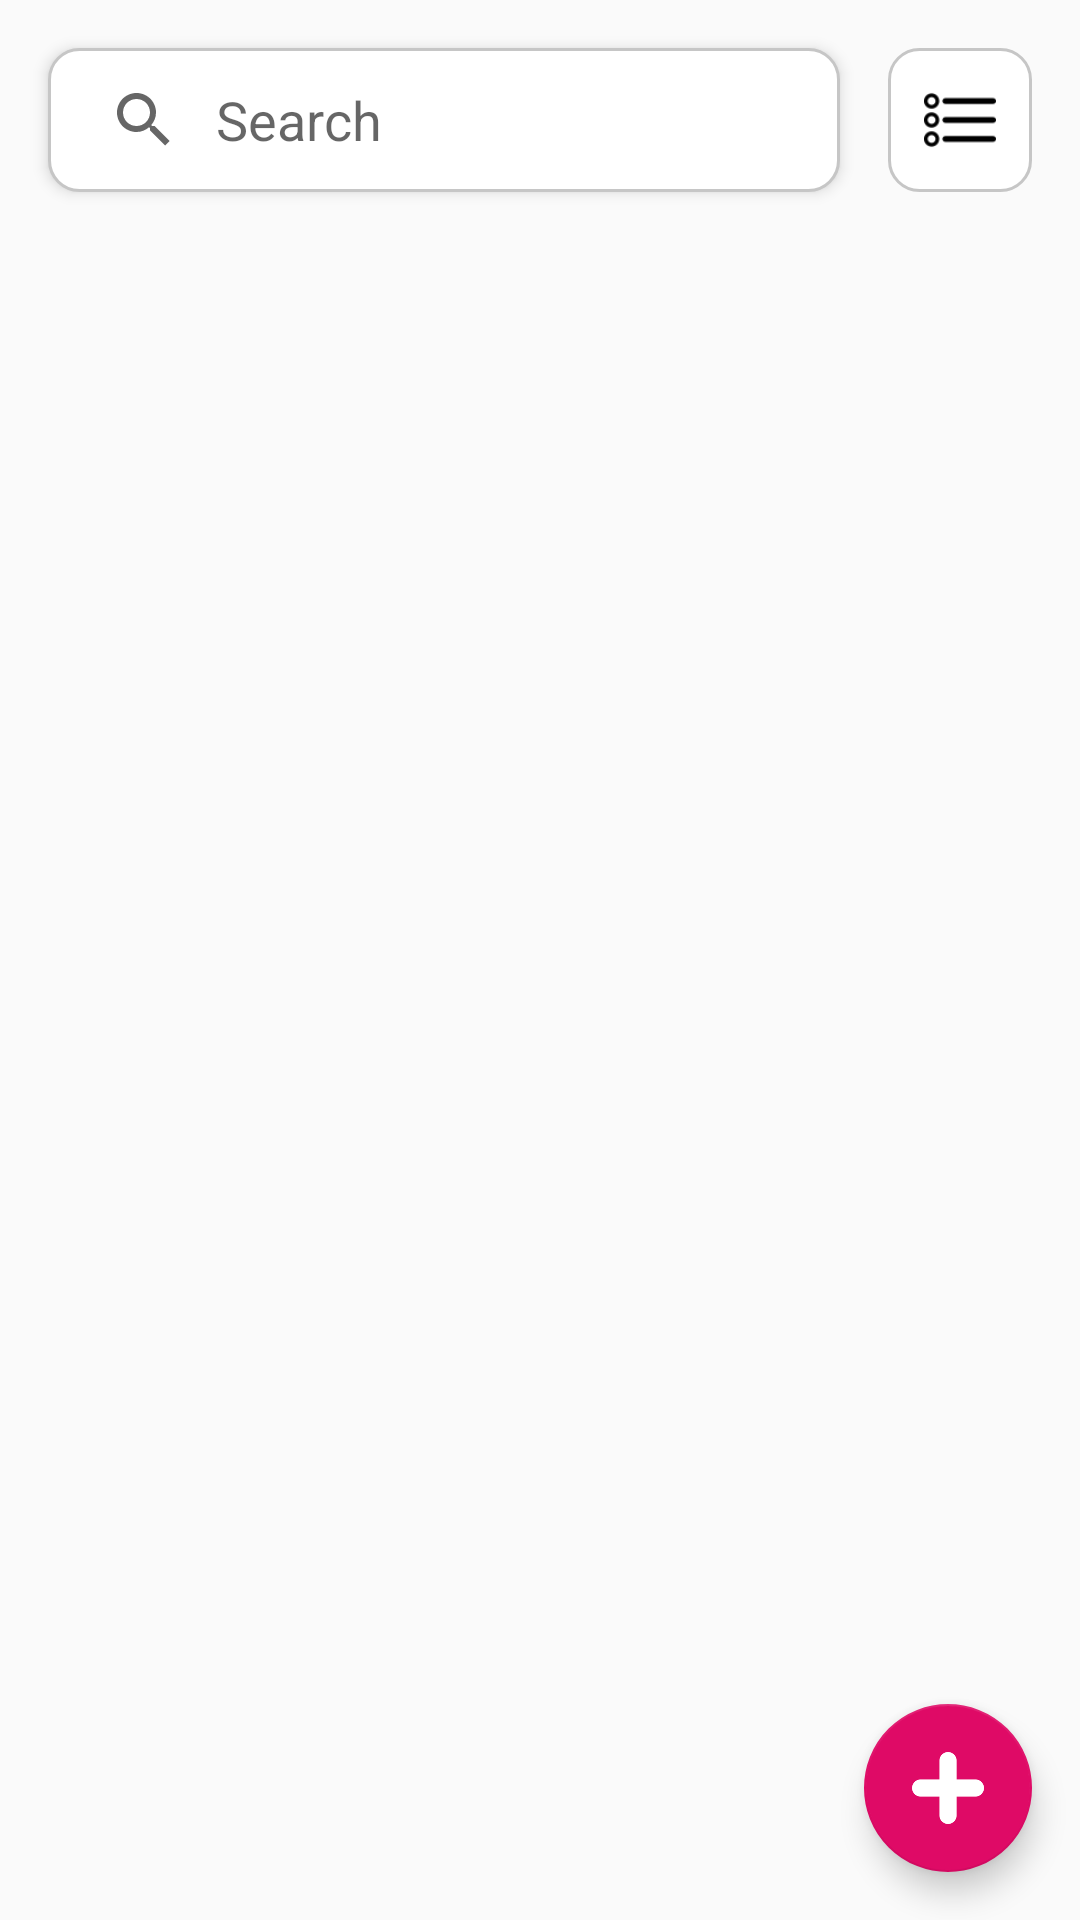

Write the Android layout XML for this screen, with the resource values it uses.
<!-- AndroidManifest.xml: application theme AppTheme -->
<!-- res/layout/fragment_all_users.xml -->
<?xml version="1.0" encoding="utf-8"?>
<RelativeLayout xmlns:android="http://schemas.android.com/apk/res/android"
    xmlns:tools="http://schemas.android.com/tools"
    android:layout_width="match_parent"
    android:layout_height="match_parent"
    android:focusable="true"
    android:focusableInTouchMode="true"
    tools:context=".ui.fragment.AllUsersFragment">

    <SearchView
        android:id="@+id/all_users_search_view"
        android:layout_width="match_parent"
        android:layout_height="wrap_content"
        android:layout_alignParentStart="true"
        android:layout_marginStart="@dimen/default_layout_margin"
        android:layout_marginTop="@dimen/separation_margin_2"
        android:layout_marginEnd="@dimen/default_layout_margin"
        android:layout_marginBottom="@dimen/separation_margin_1"
        android:layout_toStartOf="@+id/all_users_sort_button"
        android:background="@drawable/box_rounded"
        android:elevation="@dimen/card_elevation"
        android:iconifiedByDefault="false"
        android:queryBackground="@android:color/transparent"
        android:queryHint="@string/all_users_search" />

    <ImageButton
        android:id="@+id/all_users_sort_button"
        style="@style/ImageButton"
        android:layout_alignTop="@+id/all_users_search_view"
        android:layout_alignParentEnd="true"
        android:layout_marginEnd="@dimen/default_layout_margin"
        android:background="@drawable/box_rounded"
        android:contentDescription="@string/all_users_sort"
        android:src="@drawable/ic_sort_default" />

    <TextView
        android:id="@+id/all_users_empty_users"
        android:layout_width="wrap_content"
        android:layout_height="wrap_content"
        android:layout_centerInParent="true"
        android:layout_marginStart="@dimen/default_layout_margin"
        android:layout_marginEnd="@dimen/default_layout_margin"
        android:text="@string/all_users_empty_message"
        android:textAlignment="center"
        android:textColor="@android:color/black"
        android:textSize="@dimen/text_h5"
        android:textStyle="bold"
        android:visibility="gone" />

    <android.support.v7.widget.RecyclerView
        android:id="@+id/all_users_recycler_view"
        android:layout_width="match_parent"
        android:layout_height="match_parent"
        android:layout_above="@+id/all_users_progress"
        android:layout_below="@+id/all_users_search_view"
        android:scrollbars="vertical" />


    <android.support.design.widget.FloatingActionButton
        android:id="@+id/all_users_retrieve_button"
        android:layout_width="wrap_content"
        android:layout_height="wrap_content"
        android:layout_alignParentEnd="true"
        android:layout_alignParentBottom="true"
        android:layout_margin="@dimen/default_layout_margin"
        android:src="@drawable/ic_add" />

    <ProgressBar
        android:id="@+id/all_users_progress"
        android:layout_width="match_parent"
        android:layout_height="wrap_content"
        android:layout_alignParentBottom="true"
        android:visibility="gone" />

</RelativeLayout>
<!-- resources referenced by this layout -->
<resources>
  <dimen name="card_elevation">3dp</dimen>
  <dimen name="default_layout_margin">16dp</dimen>
  <dimen name="separation_margin_1">8dp</dimen>
  <dimen name="separation_margin_2">16dp</dimen>
  <dimen name="text_h5">24sp</dimen>
  <!-- drawable box_rounded (drawable) -->
  <?xml version="1.0" encoding="utf-8"?>
  <shape xmlns:android="http://schemas.android.com/apk/res/android"
      android:shape="rectangle">
      <solid android:color="@android:color/white" />
      <corners
          android:bottomLeftRadius="10dp"
          android:bottomRightRadius="10dp"
          android:topLeftRadius="10dp"
          android:topRightRadius="10dp" />
      <stroke
          android:width="1dp"
          android:color="@color/customGrayLight" />
  </shape>
  <!-- drawable ic_sort_default: png bitmap (drawable, 1080 bytes) -->
  <string name="all_users_empty_message">There are not users to show…</string>
  <string name="all_users_search">Search</string>
  <string name="all_users_sort">Sort</string>
  <style name="ImageButton" parent="android:Widget.ImageButton">
          <item name="android:layout_height">48dp</item>
          <item name="android:layout_width">48dp</item>
          <item name="android:padding">12dp</item>
          <item name="android:scaleType">centerCrop</item>
          <item name="android:background">?android:attr/selectableItemBackgroundBorderless</item>
          <item name="android:clickable">true</item>
          <item name="android:focusable">true</item>
      </style>
  <style name="AppTheme" parent="Theme.AppCompat.Light.DarkActionBar">
          <item name="colorPrimary">@color/colorPrimary</item>
          <item name="colorPrimaryDark">@color/colorPrimaryDark</item>
          <item name="colorAccent">@color/colorAccent</item>
      </style>
  <color name="customGrayLight">#c6c6c6</color>
  <color name="colorPrimary">@android:color/black</color>
  <color name="colorPrimaryDark">@color/blackOpacity</color>
  <color name="colorAccent">@color/customMagenta</color>
  <color name="blackOpacity">#3d000000</color>
  <color name="customMagenta">#DF0A66</color>
</resources>
